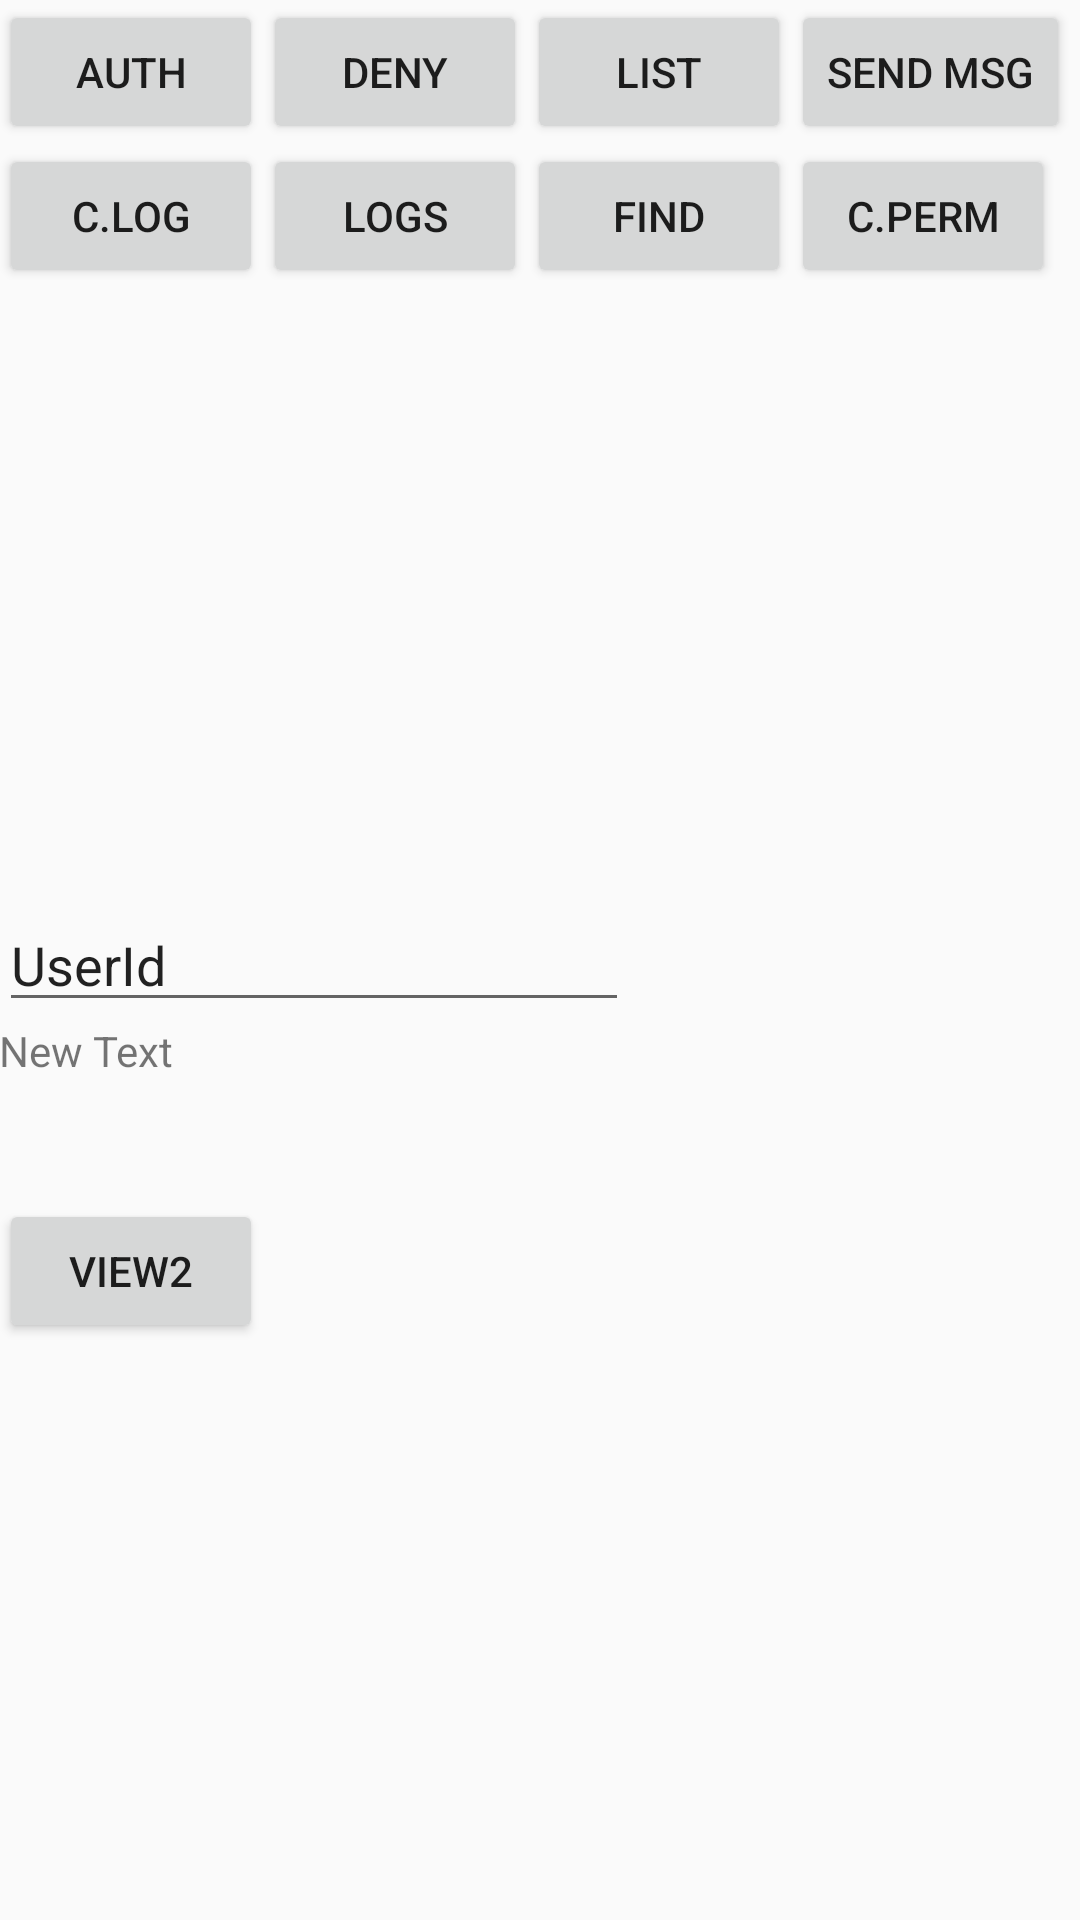

Write the Android layout XML for this screen, with the resource values it uses.
<!-- AndroidManifest.xml: application theme AppTheme -->
<!-- res/layout/activity_main.xml -->
<RelativeLayout xmlns:android="http://schemas.android.com/apk/res/android"
    xmlns:tools="http://schemas.android.com/tools" android:layout_width="match_parent"
    android:layout_height="match_parent" android:paddingLeft="@dimen/activity_horizontal_margin"
    android:paddingRight="@dimen/activity_horizontal_margin"
    android:paddingTop="@dimen/activity_vertical_margin"
    android:paddingBottom="@dimen/activity_vertical_margin" tools:context=".MainActivity"
    android:id="@+id/derp">

    <Button
        android:layout_width="wrap_content"
        android:layout_height="wrap_content"
        android:id="@+id/ClearButt"
        android:text="C.Perm"
        android:onClick="clearButton"
        android:layout_below="@+id/DenyBut"
        android:layout_toEndOf="@+id/findBut" />

    <EditText
        android:layout_width="wrap_content"
        android:layout_height="wrap_content"
        android:inputType="textPersonName"
        android:text="UserId"
        android:ems="10"
        android:id="@+id/UserID"
        android:layout_centerVertical="true"
        android:layout_alignParentStart="true" />

    <Button
        style="?android:attr/buttonStyleSmall"
        android:layout_width="wrap_content"
        android:layout_height="wrap_content"
        android:text="Auth"
        android:id="@+id/AuthorizeButt"
        android:onClick="authButton"
        android:nestedScrollingEnabled="true"
        android:layout_alignParentTop="true"
        android:layout_alignParentStart="true"
        android:layout_toStartOf="@+id/logbut" />

    <Button
        android:layout_width="wrap_content"
        android:layout_height="wrap_content"
        android:text="Deny"
        android:id="@+id/DenyBut"
        android:onClick="denyButton"
        android:layout_alignTop="@+id/AuthorizeButt"
        android:layout_toEndOf="@+id/AuthorizeButt" />

    <Button
        android:layout_width="wrap_content"
        android:layout_height="wrap_content"
        android:text="Find"
        android:id="@+id/findBut"
        android:onClick="findButton"
        android:layout_below="@+id/DenyBut"
        android:layout_toEndOf="@+id/logbut" />

    <Button
        android:layout_width="wrap_content"
        android:layout_height="wrap_content"
        android:text="List"
        android:id="@+id/listBut"
        android:onClick="listButton"
        android:layout_above="@+id/findBut"
        android:layout_toEndOf="@+id/DenyBut" />

    <Button
        android:layout_width="wrap_content"
        android:layout_height="wrap_content"
        android:text="Logs"
        android:id="@+id/logbut"
        android:onClick="logsButton"
        android:layout_alignTop="@+id/clearlogButt"
        android:layout_toEndOf="@+id/clearlogButt" />

    <Button
        android:layout_width="wrap_content"
        android:layout_height="wrap_content"
        android:text="C.Log"
        android:id="@+id/clearlogButt"
        android:onClick="clearlogButton"
        android:layout_below="@+id/DenyBut"
        android:layout_alignParentStart="true" />

    <ScrollView
        android:layout_width="wrap_content"
        android:layout_height="wrap_content"
        android:id="@+id/Scrollview"
        android:fillViewport="false"
        android:layout_alignParentEnd="true"
        android:layout_alignParentBottom="true"
        android:layout_alignParentStart="true"
        android:layout_below="@+id/UserID">

        <TextView
            android:layout_width="wrap_content"
            android:layout_height="wrap_content"
            android:text="New Text"
            android:id="@+id/tv" />
    </ScrollView>

    <Button
        android:layout_width="wrap_content"
        android:layout_height="wrap_content"
        android:text="Send Msg"
        android:id="@+id/button"
        android:layout_alignTop="@+id/listBut"
        android:layout_toEndOf="@+id/listBut"
        android:layout_above="@+id/ClearButt"
        android:onClick="sendClick" />

    <Button
        android:layout_width="wrap_content"
        android:layout_height="wrap_content"
        android:text="View2"
        android:id="@+id/button2"
        android:layout_below="@+id/UserID"
        android:layout_alignParentStart="true"
        android:layout_marginTop="59dp"
        android:onClick="goViewTwo" />

</RelativeLayout>
<!-- resources referenced by this layout -->
<resources>
  <style name="AppTheme" parent="Theme.AppCompat.Light.DarkActionBar">
          
      </style>
</resources>
